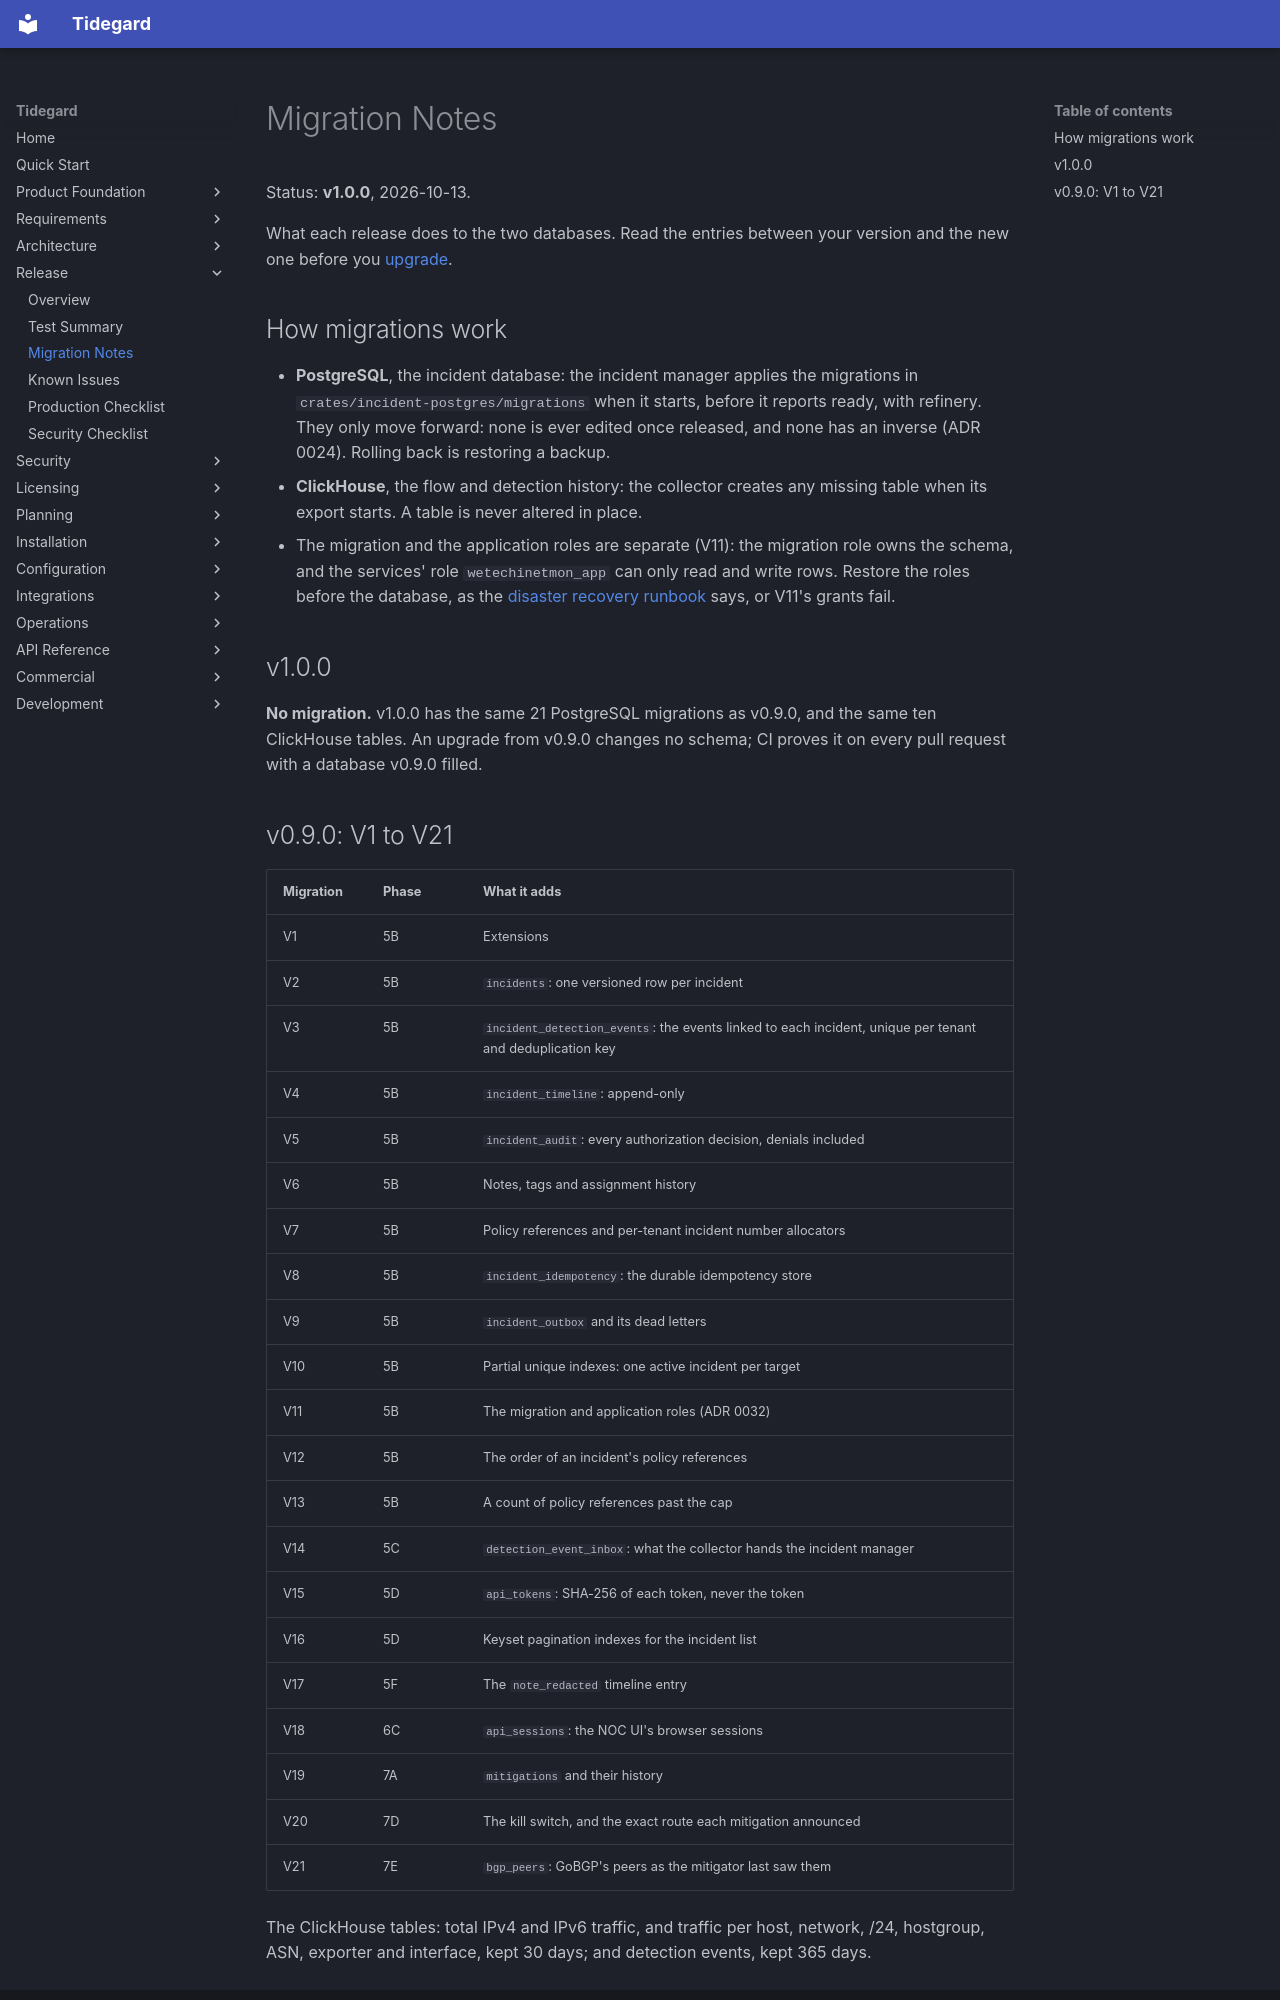

repository: LogiXhare/tidegard · page: release/migration-notes/index.html · generator: mkdocs

# Migration Notes

Status: **v1.0.0**, 2026-10-13.

What each release does to the two databases. Read the entries between
your version and the new one before you [upgrade](../operations/upgrading.md).

## How migrations work

- **PostgreSQL**, the incident database: the incident manager applies the
  migrations in `crates/incident-postgres/migrations` when it starts,
  before it reports ready, with refinery. They only move forward: none is
  ever edited once released, and none has an inverse (ADR 0024). Rolling
  back is restoring a backup.
- **ClickHouse**, the flow and detection history: the collector creates
  any missing table when its export starts. A table is never altered in
  place.
- The migration and the application roles are separate (V11): the
  migration role owns the schema, and the services' role
  `wetechinetmon_app` can only read and write rows. Restore the roles
  before the database, as the [disaster recovery runbook](../operations/disaster-recovery.md)
  says, or V11's grants fail.

## v1.0.0

**No migration.** v1.0.0 has the same 21 PostgreSQL migrations as
v0.9.0, and the same ten ClickHouse tables. An upgrade from v0.9.0
changes no schema; CI proves it on every pull request with a database
v0.9.0 filled.
